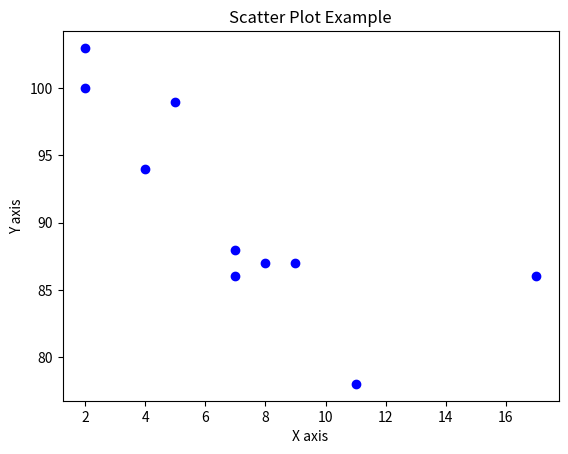

Generate this figure with matplotlib:
import matplotlib.pyplot as plt

# Sample data
x = [5, 7, 8, 7, 2, 17, 2, 9, 4, 11]
y = [99, 86, 87, 88, 100, 86, 103, 87, 94, 78]

plt.scatter(x, y, color='blue')
plt.title('Scatter Plot Example')
plt.xlabel('X axis')
plt.ylabel('Y axis')
plt.show()
